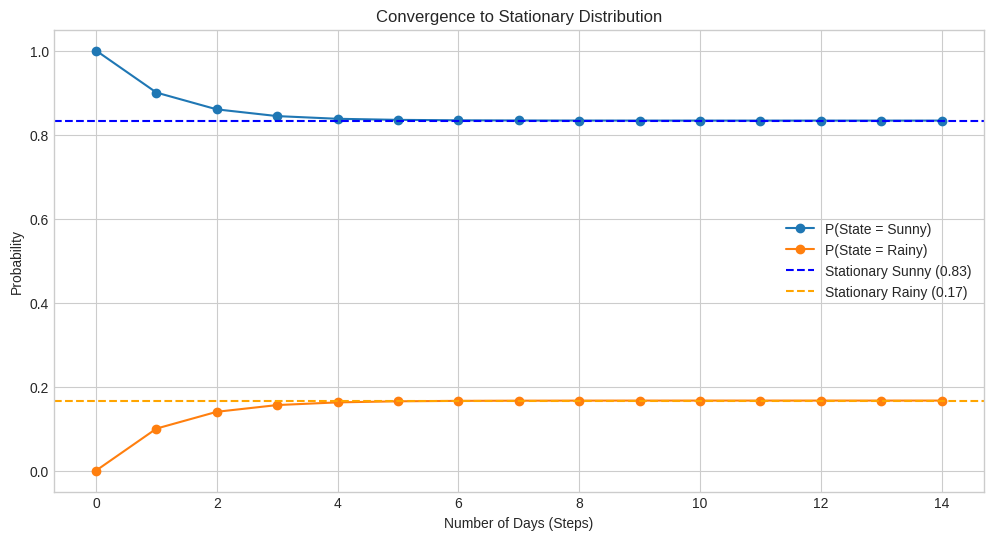

Generate this figure with matplotlib:
import numpy as np
import matplotlib.pyplot as plt

plt.style.use('seaborn-v0_8-whitegrid')

# State space: 0 for Sunny, 1 for Rainy
states = ['Sunny', 'Rainy']

# Transition Probability Matrix (TPM)
# P[i, j] is the probability of transitioning from state i to state j
P = np.array([
    [0.9, 0.1],  # P(Sunny -> Sunny), P(Sunny -> Rainy)
    [0.5, 0.5]   # P(Rainy -> Sunny), P(Rainy -> Rainy)
])

print("Transition Matrix P:\n", P)

def simulate_weather(tpm, num_days, start_state=0):
    """Simulates a path of the Markov chain."""
    num_states = tpm.shape[0]
    path = [start_state]
    current_state = start_state
    
    for _ in range(num_days - 1):
        # Get the transition probabilities for the current state
        transition_probs = tpm[current_state, :]
        # Choose the next state based on these probabilities
        next_state = np.random.choice(np.arange(num_states), p=transition_probs)
        path.append(next_state)
        current_state = next_state
        
    return path

# Simulate for 30 days, starting with a Sunny day (state 0)
N_DAYS = 30
weather_path = simulate_weather(P, N_DAYS, start_state=0)

# Convert numeric path to state names for readability
weather_forecast = [states[i] for i in weather_path]

print(f"Simulated weather for {N_DAYS} days:")
print(" -> ".join(weather_forecast))

# To find the probabilities after n steps, we compute P^n
# Let's find the 3-day transition matrix
P_3_days = np.linalg.matrix_power(P, 3)

print("Transition Matrix after 3 days (P^3):\n", P_3_days)

prob_sunny_to_rainy_3_days = P_3_days[0, 1]
print(f"\nProbability of it being Rainy in 3 days, given it's Sunny today: {prob_sunny_to_rainy_3_days:.4f}")

def find_stationary_distribution(tpm):
    """Calculates the stationary distribution of a Markov chain."""
    # We need to solve pi * P = pi, which is equivalent to pi * (P - I) = 0
    # This means pi is the left eigenvector of P with eigenvalue 1.
    # In numpy, we find right eigenvectors, so we work with P.T
    eigenvalues, eigenvectors = np.linalg.eig(tpm.T)
    
    # Find the eigenvector corresponding to the eigenvalue 1
    # Note: due to floating point, we check for closeness to 1
    stationary_vector = eigenvectors[:, np.isclose(eigenvalues, 1)]
    
    # The eigenvector is complex by default, so take the real part
    # and normalize it to sum to 1
    stationary_dist = stationary_vector.real
    stationary_dist /= stationary_dist.sum()
    
    return stationary_dist.flatten()

pi = find_stationary_distribution(P)

print(f"The stationary distribution is:")
print(f"- Probability of Sunny: {pi[0]:.4f}")
print(f"- Probability of Rainy: {pi[1]:.4f}")

# Verification: Check if pi * P = pi
print("\nVerification (pi * P):", pi @ P)
print("Original pi:", pi)

# Start with a sunny day: initial distribution is [1, 0]
initial_dist = np.array([1, 0])

n_steps = 15
prob_history = np.zeros((n_steps, 2))
prob_history[0, :] = initial_dist

current_dist = initial_dist
for i in range(1, n_steps):
    current_dist = current_dist @ P
    prob_history[i, :] = current_dist

# Plot the convergence
plt.figure(figsize=(12, 6))
plt.plot(prob_history[:, 0], label='P(State = Sunny)', marker='o')
plt.plot(prob_history[:, 1], label='P(State = Rainy)', marker='o')

# Plot the stationary distribution as horizontal lines
plt.axhline(y=pi[0], color='blue', linestyle='--', label=f'Stationary Sunny ({pi[0]:.2f})')
plt.axhline(y=pi[1], color='orange', linestyle='--', label=f'Stationary Rainy ({pi[1]:.2f})')

plt.title('Convergence to Stationary Distribution')
plt.xlabel('Number of Days (Steps)')
plt.ylabel('Probability')
plt.legend()
plt.grid(True)
plt.show()